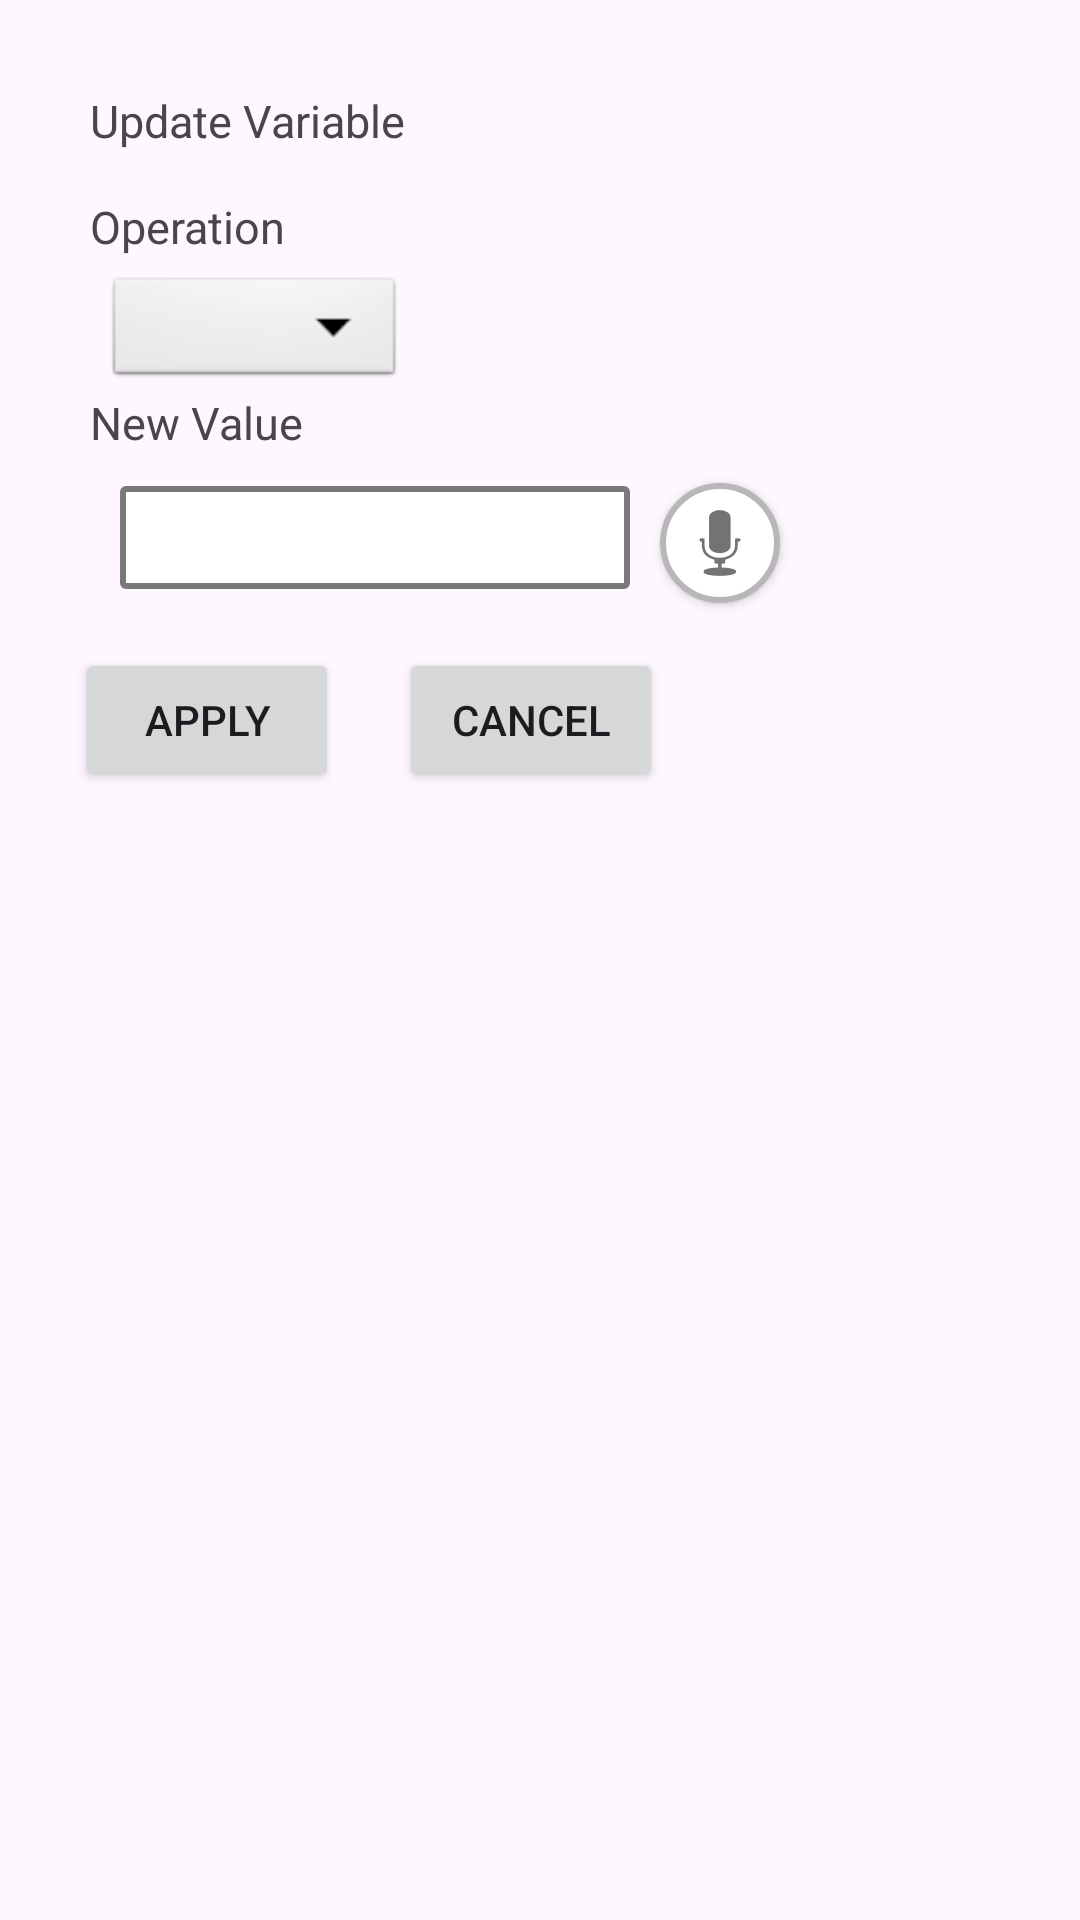

Here is an Android app screen rendered from its layout file. Give the layout XML and the strings, colors and styles it references.
<!-- AndroidManifest.xml: application theme Theme.PyFlow -->
<!-- res/layout/dialog_updatevar.xml -->
<?xml version="1.0" encoding="utf-8"?>
<LinearLayout
    android:layout_width="wrap_content"
    android:layout_height="wrap_content"
    android:orientation="vertical"
    android:padding="15dp"
    xmlns:android="http://schemas.android.com/apk/res/android"
    xmlns:app="http://schemas.android.com/apk/res-auto">

    <TextView
        android:id="@+id/var_title"
        android:layout_width="wrap_content"
        android:layout_height="wrap_content"
        android:textSize="15dp"
        android:text="Update Variable"
        android:padding="15dp"/>

    <TextView
        android:layout_width="wrap_content"
        android:layout_height="wrap_content"
        android:textSize="15dp"
        android:text="Operation"
        android:paddingBottom="5dp"
        android:paddingLeft="15dp"/>

    <LinearLayout
        android:layout_width="wrap_content"
        android:layout_height="wrap_content"
        android:paddingLeft="20dp"
        android:paddingRight="20dp"
        android:orientation="horizontal">

        <Spinner
            android:id="@+id/oper_dropdown"
            android:layout_width="100dp"
            android:layout_height="40dp"
            android:background="@android:drawable/btn_dropdown"
            android:spinnerMode="dropdown"
            android:dropDownHeight="40dp"/>

    </LinearLayout>

    <TextView
        android:layout_width="wrap_content"
        android:layout_height="wrap_content"
        android:textSize="15dp"
        android:text="New Value"
        android:paddingBottom="5dp"
        android:paddingLeft="15dp"/>

    <LinearLayout
        android:layout_width="wrap_content"
        android:layout_height="wrap_content"
        android:paddingLeft="20dp"
        android:paddingRight="20dp"
        android:orientation="horizontal">

        <AutoCompleteTextView
            android:id="@+id/var_value"
            android:layout_width="170dp"
            android:layout_height="wrap_content"
            android:minLines="1"
            android:maxLines="3"
            android:layout_margin="5dp"
            android:padding="5dp"
            android:background="@drawable/input_field_text_bg"/>

        <Button
            android:id="@+id/var_val_voice"
            android:layout_width="40dp"
            android:layout_height="40dp"
            android:layout_margin="5dp"
            app:backgroundTint="@null"
            android:background="@drawable/microphone_icon"/>

    </LinearLayout>

    <LinearLayout
        android:layout_width="match_parent"
        android:layout_height="match_parent"
        android:orientation="horizontal">

        <Button
            android:id="@+id/var_apply"
            android:layout_width="wrap_content"
            android:layout_height="wrap_content"
            android:layout_margin="10dp"
            android:text="Apply"/>

        <Button
            android:id="@+id/var_cancel"
            android:layout_width="wrap_content"
            android:layout_height="wrap_content"
            android:layout_margin="10dp"
            android:text="Cancel"/>

    </LinearLayout>

</LinearLayout>
<!-- resources referenced by this layout -->
<resources>
  <!-- drawable input_field_text_bg (drawable) -->
  <?xml version="1.0" encoding="utf-8"?>
  <shape xmlns:android="http://schemas.android.com/apk/res/android">
      <solid android:color="#ffffff"/>  
      <corners android:radius="1dp"/>  
      <stroke android:color="#797979" android:width="2dp"/>  
  </shape>
  <!-- drawable microphone_icon (drawable) -->
  <?xml version="1.0" encoding="utf-8"?>
  <layer-list xmlns:android="http://schemas.android.com/apk/res/android">
      <item>
          <shape>
              <solid android:color="#FFFFFF"/>
              <stroke android:color="#B7B7B7" android:width="2dp"/>
              <corners android:radius="300dp"/>
          </shape>
      </item>
      <item
          android:drawable="@android:drawable/ic_btn_speak_now"
          android:gravity="center" />
  </layer-list>
  <style name="Theme.PyFlow" parent="Base.Theme.PyFlow" />
  <style name="Base.Theme.PyFlow" parent="Theme.Material3.DayNight.NoActionBar">
          
          <item name="colorPrimary">@color/light_blue_theme</item>
      </style>
  <color name="light_blue_theme">#93D2F3</color>
</resources>
